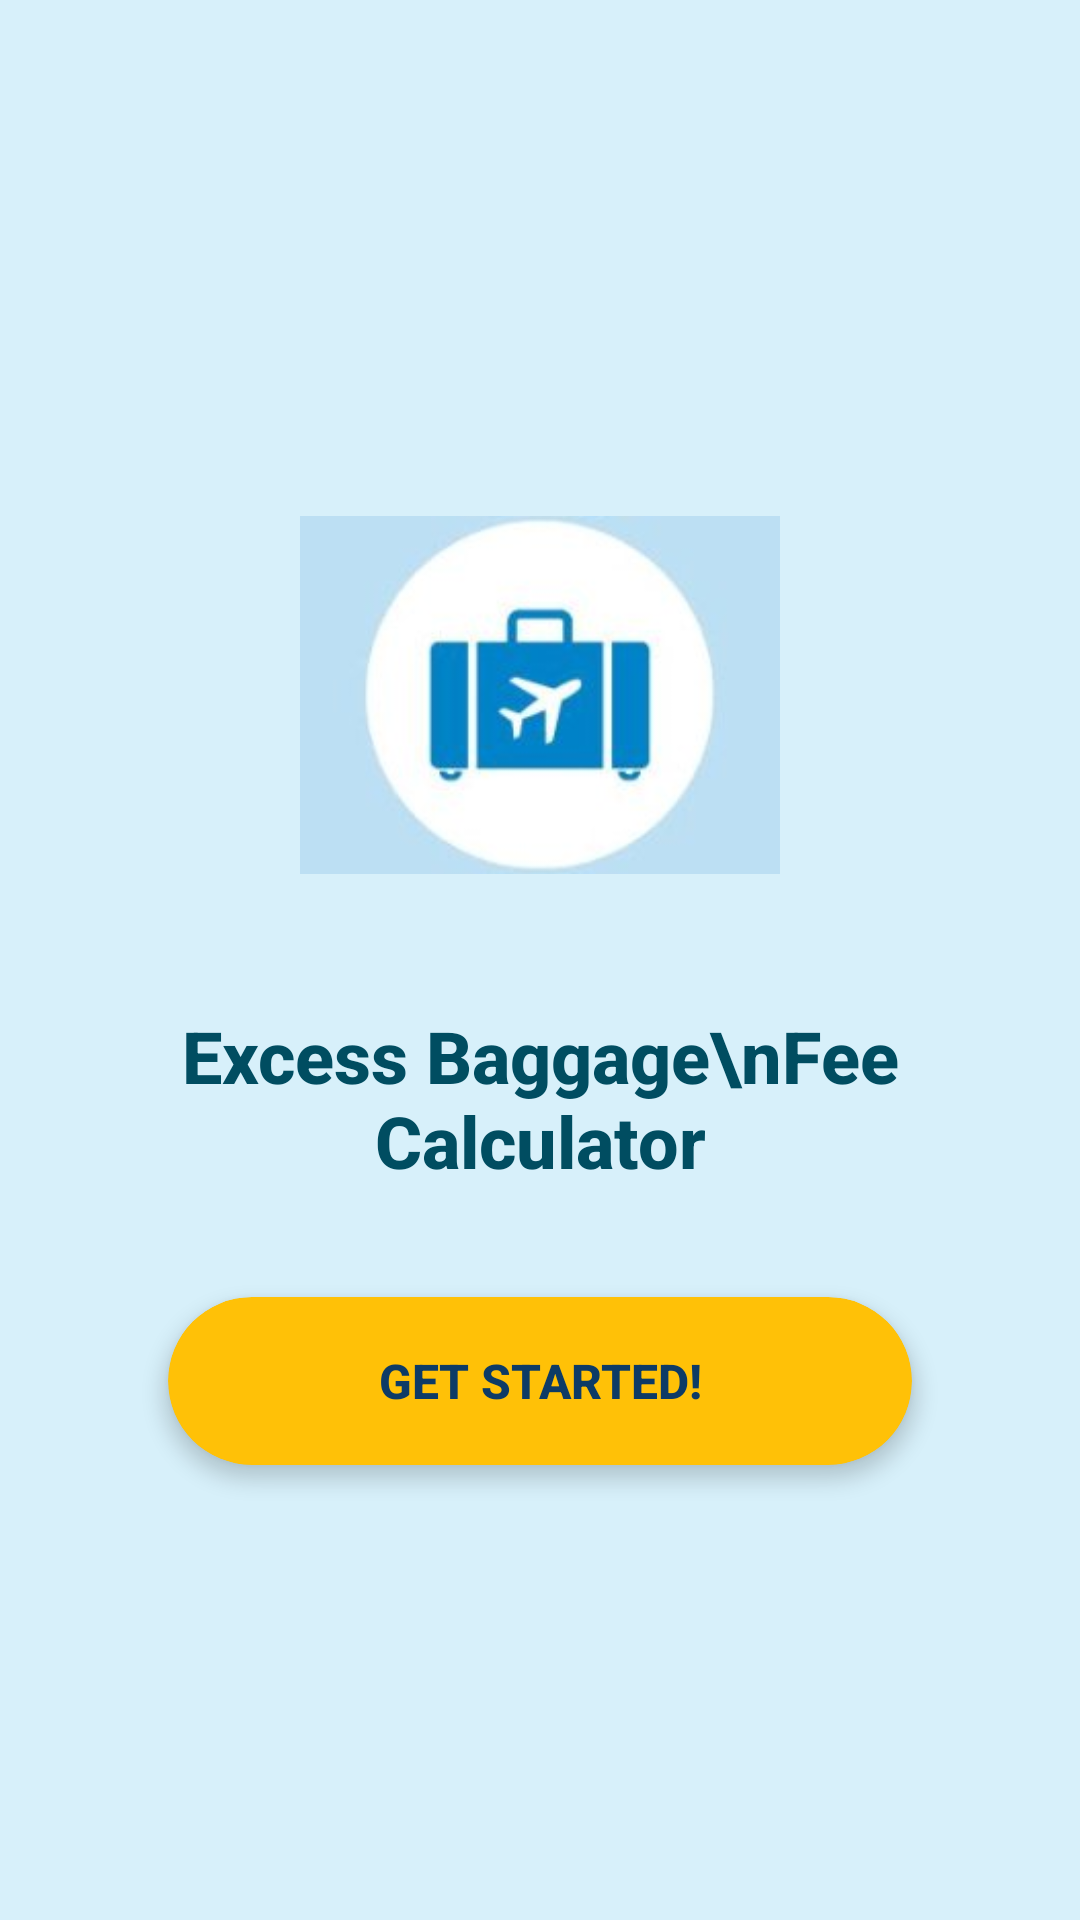

Reconstruct the res/layout file that produces this screen, plus the resources it refers to.
<!-- AndroidManifest.xml: application theme Theme.BaggageApp -->
<!-- res/layout/activity_main.xml -->
<?xml version="1.0" encoding="utf-8"?>
<androidx.constraintlayout.widget.ConstraintLayout
    xmlns:android="http://schemas.android.com/apk/res/android"
    xmlns:app="http://schemas.android.com/apk/res-auto"
    xmlns:tools="http://schemas.android.com/tools"
    android:id="@+id/tvTopic"
    android:layout_width="match_parent"
    android:layout_height="match_parent"
    android:background="@color/bg_sky_blue"
    android:padding="24dp"
    tools:context=".MainActivity">

    
    <ImageView
        android:id="@+id/imageView"
        android:layout_width="160dp"
        android:layout_height="160dp"
        android:contentDescription="Baggage Icon"
        android:src="@drawable/logo"
        app:layout_constraintBottom_toTopOf="@+id/tvTitle"
        app:layout_constraintEnd_toEndOf="parent"
        app:layout_constraintStart_toStartOf="parent"
        app:layout_constraintTop_toTopOf="parent"
        app:layout_constraintVertical_chainStyle="packed" />

    
    <TextView
        android:id="@+id/tvTitle"
        android:layout_width="0dp"
        android:layout_height="wrap_content"
        android:layout_marginTop="24dp"
        android:fontFamily="sans-serif-medium"
        android:gravity="center"
        android:text="Excess Baggage\nFee Calculator"
        android:textColor="@color/header_dark_blue"
        android:textSize="24sp"
        android:textStyle="bold"
        app:layout_constraintBottom_toTopOf="@+id/cardGetStarted"
        app:layout_constraintEnd_toEndOf="parent"
        app:layout_constraintStart_toStartOf="parent"
        app:layout_constraintTop_toBottomOf="@+id/imageView" />

    
    <com.google.android.material.card.MaterialCardView
        android:id="@+id/cardGetStarted"
        android:layout_width="0dp"
        android:layout_height="56dp"
        android:layout_marginStart="32dp"
        android:layout_marginTop="36dp"
        android:layout_marginEnd="32dp"
        android:clickable="true"
        android:focusable="true"
        app:cardBackgroundColor="@color/btn_calculate_yellow"
        app:cardCornerRadius="28dp"
        app:cardElevation="4dp"
        app:layout_constraintBottom_toBottomOf="parent"
        app:layout_constraintEnd_toEndOf="parent"
        app:layout_constraintStart_toStartOf="parent"
        app:layout_constraintTop_toBottomOf="@+id/tvTitle"
        app:strokeWidth="0dp">

        <TextView
            android:id="@+id/btnGetStarted"
            android:layout_width="match_parent"
            android:layout_height="match_parent"
            android:fontFamily="sans-serif-medium"
            android:gravity="center"
            android:text="GET STARTED!"
            android:textColor="@color/text_navy"
            android:textSize="16sp"
            android:textStyle="bold" />

    </com.google.android.material.card.MaterialCardView>

</androidx.constraintlayout.widget.ConstraintLayout>
<!-- resources referenced by this layout -->
<resources>
  <color name="bg_sky_blue">#D7F0FA</color>
  <color name="btn_calculate_yellow">#FFC107</color>
  <color name="header_dark_blue">#004D61</color>
  <color name="text_navy">#0D3B66</color>
  <!-- drawable logo: jpeg bitmap (drawable, 4638 bytes) -->
  <style name="Theme.BaggageApp" parent="Base.Theme.BaggageApp" />
  <style name="Base.Theme.BaggageApp" parent="Theme.MaterialComponents.DayNight.NoActionBar">
          
          <item name="colorPrimary">@color/header_dark_blue</item>
          <item name="colorPrimaryVariant">@color/header_dark_blue</item>
          <item name="colorOnPrimary">@color/white</item>
  
          
          <item name="android:statusBarColor">@color/header_dark_blue</item>
          <item name="android:windowBackground">@color/bg_sky_blue</item>
  
          
          <item name="android:fontFamily">sans-serif-medium</item>
      </style>
  <color name="white">#FFFFFF</color>
</resources>
